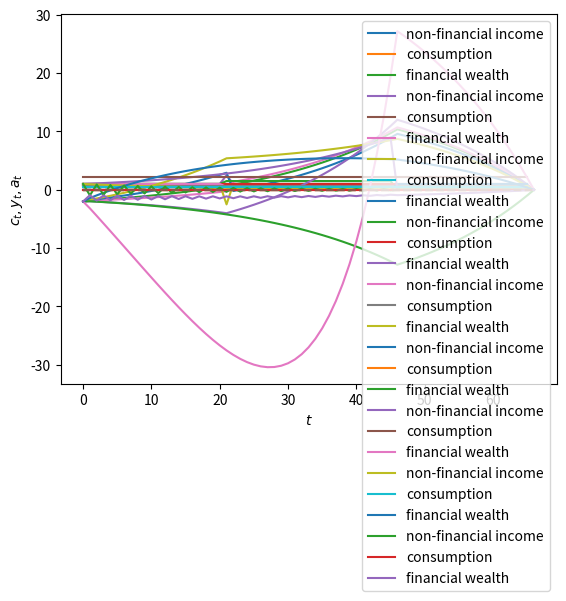
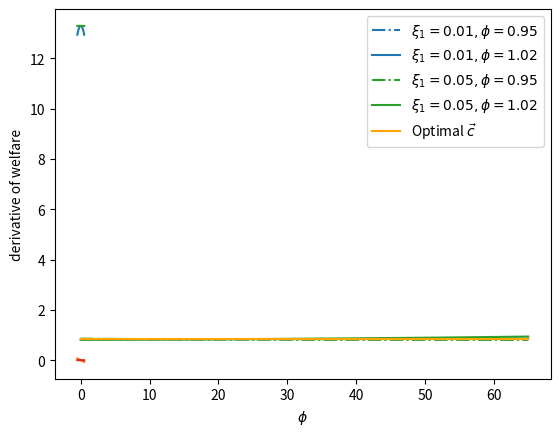

Generate these figures, in order, with matplotlib:
# -*- coding: utf-8 -*-
"""
Created on Sat Sep 14 23:43:02 2024

[redacted]
"""

import numpy as np
import matplotlib.pyplot as plt
from collections import namedtuple

ConsumptionSmoothing = namedtuple("ConsumptionSmoothing", 
                        ["R", "g1", "g2", "β_seq", "T"])

def create_consumption_smoothing_model(R=1.05, g1=1, g2=1/2, T=65):
    β = 1/R
    β_seq = np.array([β**i for i in range(T+1)])
    return ConsumptionSmoothing(R, g1, g2, 
                                β_seq, T)

def compute_optimal(model, a0, y_seq):
    R, T = model.R, model.T

    # non-financial wealth
    h0 = model.β_seq @ y_seq     # since β = 1/R

    # c0
    c0 = (1 - 1/R) / (1 - (1/R)**(T+1)) * (a0 + h0)
    c_seq = c0*np.ones(T+1)

    # verify
    A = np.diag(-R*np.ones(T), k=-1) + np.eye(T+1)
    b = y_seq - c_seq
    b[0] = b[0] + a0

    a_seq = np.linalg.inv(A) @ b
    a_seq = np.concatenate([[a0], a_seq])

    return c_seq, a_seq, h0

# Financial wealth
a0 = -2     # such as "student debt"

# non-financial Income process
y_seq = np.concatenate([np.ones(46), np.zeros(20)])

cs_model = create_consumption_smoothing_model()
c_seq, a_seq, h0 = compute_optimal(cs_model, a0, y_seq)

print('check a_T+1=0:', 
      np.abs(a_seq[-1] - 0) <= 1e-8)

# Sequence Length
T = cs_model.T

plt.plot(range(T+1), y_seq, label='non-financial income')
plt.plot(range(T+1), c_seq, label='consumption')
plt.plot(range(T+2), a_seq, label='financial wealth')
plt.plot(range(T+2), np.zeros(T+2), '--')

plt.legend()
plt.xlabel(r'$t$')
plt.ylabel(r'$c_t,y_t,a_t$')
plt.show()

def welfare(model, c_seq):
    β_seq, g1, g2 = model.β_seq, model.g1, model.g2

    u_seq = g1 * c_seq - g2/2 * c_seq**2
    return β_seq @ u_seq

print('Welfare:', welfare(cs_model, c_seq))


def plot_cs(model,    # consumption-smoothing model      
            a0,       # initial financial wealth
            y_seq     # non-financial income process
           ):
    
    # Compute optimal consumption
    c_seq, a_seq, h0 = compute_optimal(model, a0, y_seq)
    
    # Sequence length
    T = cs_model.T
    
    # Generate plot
    plt.plot(range(T+1), y_seq, label='non-financial income')
    plt.plot(range(T+1), c_seq, label='consumption')
    plt.plot(range(T+2), a_seq, label='financial wealth')
    plt.plot(range(T+2), np.zeros(T+2), '--')
    
    plt.legend()
    plt.xlabel(r'$t$')
    plt.ylabel(r'$c_t,y_t,a_t$')
    plt.show()
    
    
# Windfall W_0 = 2.5
y_seq_pos = np.concatenate([np.ones(21), np.array([2.5]), np.ones(24), np.zeros(20)])

plot_cs(cs_model, a0, y_seq_pos)

# Disaster W_0 = -2.5
y_seq_neg = np.concatenate([np.ones(21), np.array([-2.5]), np.ones(24), np.zeros(20)])

plot_cs(cs_model, a0, y_seq_neg)

# Positive permanent income change W = 0.5 when t >= 21
y_seq_pos = np.concatenate(
    [np.ones(21), 1.5*np.ones(25), np.zeros(20)])

plot_cs(cs_model, a0, y_seq_pos)


# Negative permanent income change W = -0.5 when t >= 21
y_seq_neg = np.concatenate(
    [np.ones(21), .5*np.ones(25), np.zeros(20)])

plot_cs(cs_model, a0, y_seq_neg)


# Late starter
y_seq_late = np.concatenate(
    [np.zeros(46), np.ones(20)])

plot_cs(cs_model, a0, y_seq_late)


# Geometric earner parameters where λ = 1.05
λ = 1.05
y_0 = 1
t_max = 46

# Generate geometric y sequence
geo_seq = λ ** np.arange(t_max) * y_0 
y_seq_geo = np.concatenate(
            [geo_seq, np.zeros(20)])

plot_cs(cs_model, a0, y_seq_geo)


λ = 0.95

geo_seq = λ ** np.arange(t_max) * y_0 
y_seq_geo = np.concatenate(
            [geo_seq, np.zeros(20)])

plot_cs(cs_model, a0, y_seq_geo)


λ = -0.95

geo_seq = λ ** np.arange(t_max) * y_0 
y_seq_geo = np.concatenate(
            [geo_seq, np.zeros(20)])

plot_cs(cs_model, a0, y_seq_geo)











def compute_variation(model, ξ1, ϕ, a0, y_seq, verbose=1):
    R, T, β_seq = model.R, model.T, model.β_seq

    ξ0 = ξ1*((1 - 1/R) / (1 - (1/R)**(T+1))) * ((1 - (ϕ/R)**(T+1)) / (1 - ϕ/R))
    v_seq = np.array([(ξ1*ϕ**t - ξ0) for t in range(T+1)])
    
    if verbose == 1:
        print('check feasible:', np.isclose(β_seq @ v_seq, 0))     # since β = 1/R

    c_opt, _, _ = compute_optimal(model, a0, y_seq)
    cvar_seq = c_opt + v_seq

    return cvar_seq

fig, ax = plt.subplots()

ξ1s = [.01, .05]
ϕs= [.95, 1.02]
colors = {.01: 'tab:blue', .05: 'tab:green'}

params = np.array(np.meshgrid(ξ1s, ϕs)).T.reshape(-1, 2)

for i, param in enumerate(params):
    ξ1, ϕ = param
    print(f'variation {i}: ξ1={ξ1}, ϕ={ϕ}')
    cvar_seq = compute_variation(model=cs_model, 
                                 ξ1=ξ1, ϕ=ϕ, a0=a0, 
                                 y_seq=y_seq)
    print(f'welfare={welfare(cs_model, cvar_seq)}')
    print('-'*64)
    if i % 2 == 0:
        ls = '-.'
    else: 
        ls = '-'  
    ax.plot(range(T+1), cvar_seq, ls=ls, 
            color=colors[ξ1], 
            label=fr'$\xi_1 = {ξ1}, \phi = {ϕ}$')

plt.plot(range(T+1), c_seq, 
         color='orange', label=r'Optimal $\vec{c}$ ')

plt.legend()
plt.xlabel(r'$t$')
plt.ylabel(r'$c_t$')
plt.show()


def welfare_rel(ξ1, ϕ):
    """
    Compute welfare of variation sequence 
    for given ϕ, ξ1 with a consumption-smoothing model
    """
    
    cvar_seq = compute_variation(cs_model, ξ1=ξ1, 
                                 ϕ=ϕ, a0=a0, 
                                 y_seq=y_seq, 
                                 verbose=0)
    return welfare(cs_model, cvar_seq)

# Vectorize the function to allow array input
welfare_vec = np.vectorize(welfare_rel)


ξ1_arr = np.linspace(-0.5, 0.5, 20)

plt.plot(ξ1_arr, welfare_vec(ξ1_arr, 1.02))
plt.ylabel('welfare')
plt.xlabel(r'$\xi_1$')
plt.show()

welfare_grad = welfare_vec(ξ1_arr, 1.02)
welfare_grad = np.gradient(welfare_grad)
plt.plot(ξ1_arr, welfare_grad)
plt.ylabel('derivative of welfare')
plt.xlabel(r'$\xi_1$')
plt.show()


ϕ_arr = np.linspace(-0.5, 0.5, 20)

plt.plot(ξ1_arr, welfare_vec(0.05, ϕ_arr))
plt.ylabel('welfare')
plt.xlabel(r'$\phi$')
plt.show()

welfare_grad = welfare_vec(0.05, ϕ_arr)
welfare_grad = np.gradient(welfare_grad)
plt.plot(ξ1_arr, welfare_grad)
plt.ylabel('derivative of welfare')
plt.xlabel(r'$\phi$')
plt.show()





